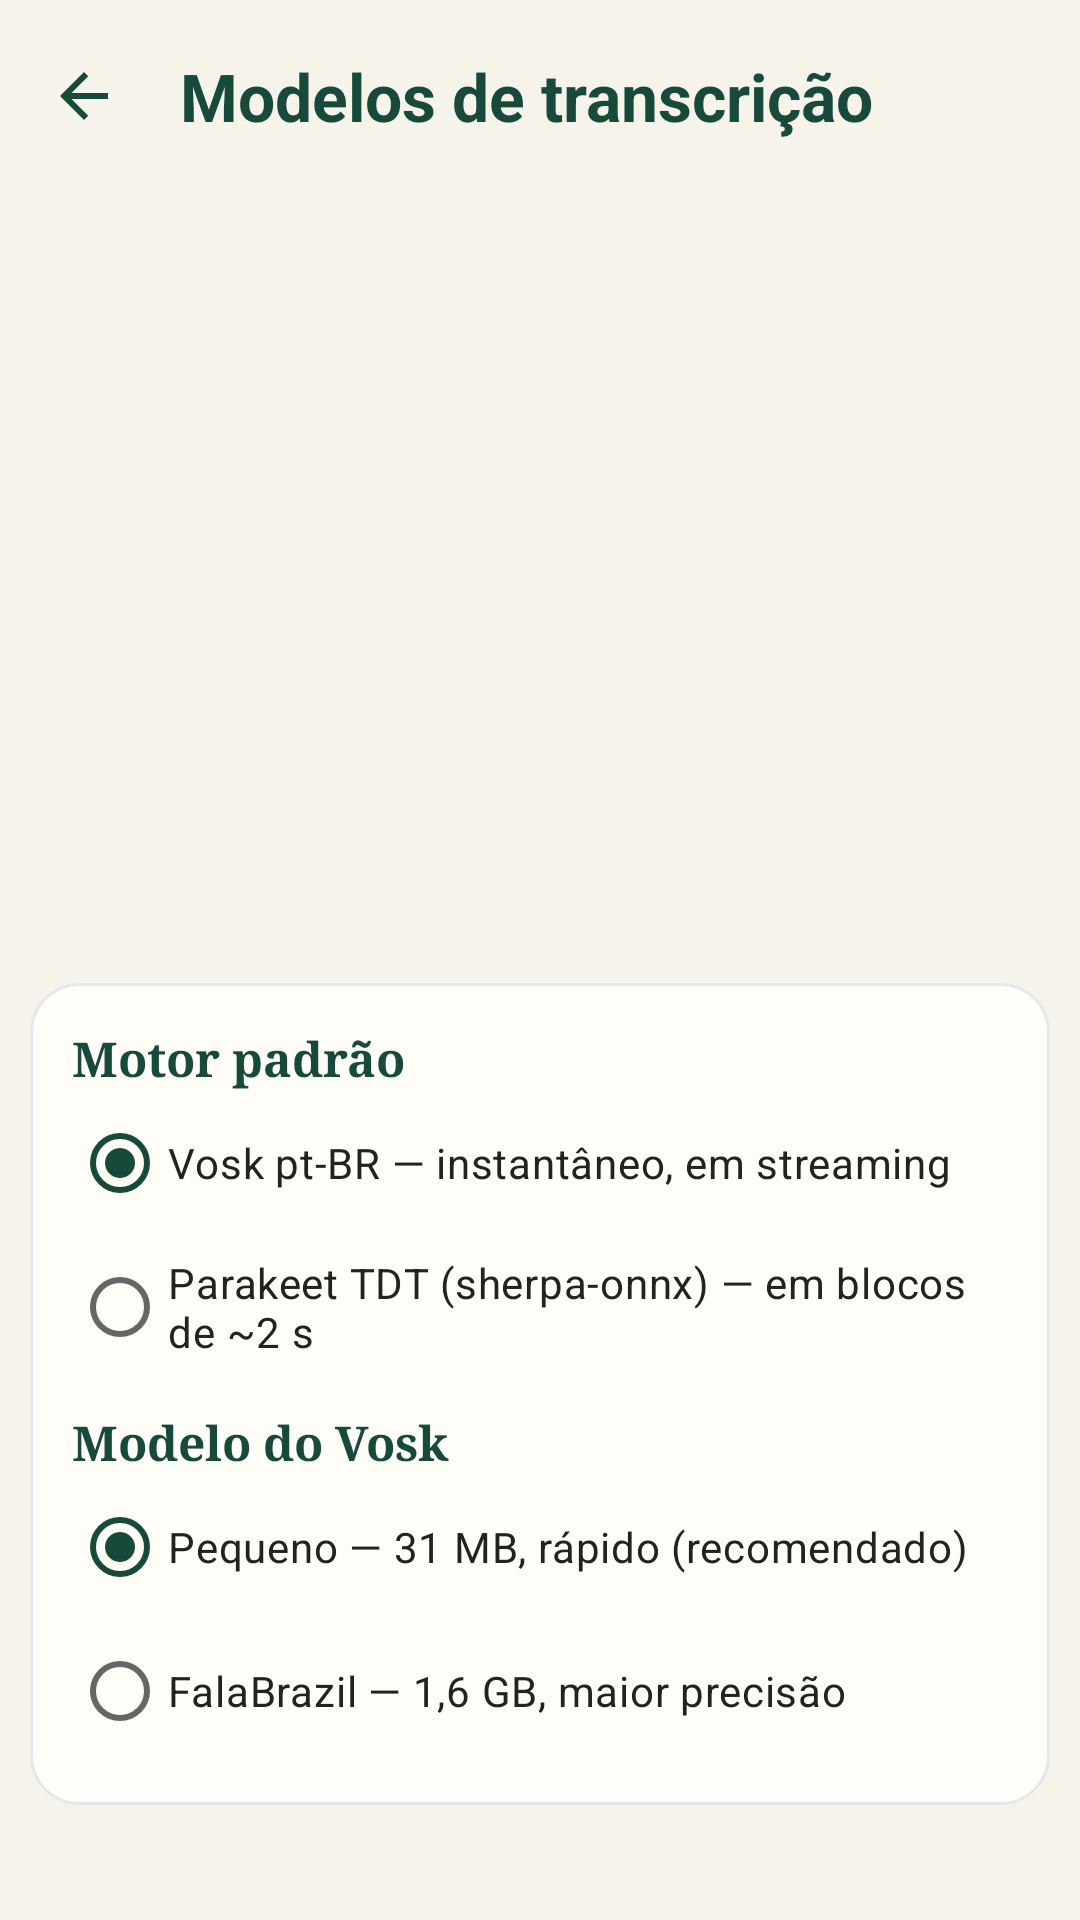

Android layout source for this screen:
<!-- AndroidManifest.xml: application theme AppTheme -->
<!-- res/layout/activity_models.xml -->
<?xml version="1.0" encoding="utf-8"?>
<LinearLayout xmlns:android="http://schemas.android.com/apk/res/android"
    xmlns:app="http://schemas.android.com/apk/res-auto"
    android:layout_width="match_parent"
    android:layout_height="match_parent"
    android:orientation="vertical">

    <com.google.android.material.appbar.MaterialToolbar
        android:id="@+id/toolbar_detail"
        android:layout_width="match_parent"
        android:layout_height="?attr/actionBarSize"
        android:background="@color/cc_paper"
        android:navigationIcon="@drawable/ic_back"
        app:navigationIcon="@drawable/ic_back"
        app:navigationIconTint="@color/cc_green_deep"
        app:title="Modelos de transcrição"
        app:titleTextColor="@color/cc_green_deep"
        app:titleTextAppearance="@style/AppTheme.Title" />

    <androidx.recyclerview.widget.RecyclerView
        android:id="@+id/recycler"
        android:layout_width="match_parent"
        android:layout_height="0dp"
        android:layout_weight="1"
        android:clipToPadding="false" />

    <LinearLayout
        android:layout_width="match_parent"
        android:layout_height="wrap_content"
        android:layout_margin="10dp"
        android:background="@drawable/card_bg"
        android:orientation="vertical"
        android:padding="14dp">

        <TextView
            android:layout_width="match_parent"
            android:layout_height="wrap_content"
            android:fontFamily="serif"
            android:text="Motor padrão"
            android:textColor="@color/cc_green_deep"
            android:textSize="16sp"
            android:textStyle="bold" />

        <RadioGroup
            android:id="@+id/rg_engine"
            android:layout_width="match_parent"
            android:layout_height="wrap_content"
            android:orientation="vertical">

            <RadioButton
                android:id="@+id/rb_vosk"
                android:layout_width="match_parent"
                android:layout_height="wrap_content"
                android:checked="true"
                android:text="Vosk pt-BR — instantâneo, em streaming"
                android:textColor="@color/cc_ink" />

            <RadioButton
                android:id="@+id/rb_sherpa"
                android:layout_width="match_parent"
                android:layout_height="wrap_content"
                android:text="Parakeet TDT (sherpa-onnx) — em blocos de ~2 s"
                android:textColor="@color/cc_ink" />
        </RadioGroup>

        <TextView
            android:layout_width="match_parent"
            android:layout_height="wrap_content"
            android:layout_marginTop="10dp"
            android:fontFamily="serif"
            android:text="Modelo do Vosk"
            android:textColor="@color/cc_green_deep"
            android:textSize="16sp"
            android:textStyle="bold" />

        <RadioGroup
            android:id="@+id/rg_vosk"
            android:layout_width="match_parent"
            android:layout_height="wrap_content"
            android:orientation="vertical">

            <RadioButton
                android:id="@+id/rb_small"
                android:layout_width="match_parent"
                android:layout_height="wrap_content"
                android:checked="true"
                android:text="Pequeno — 31 MB, rápido (recomendado)"
                android:textColor="@color/cc_ink" />

            <RadioButton
                android:id="@+id/rb_big"
                android:layout_width="match_parent"
                android:layout_height="wrap_content"
                android:text="FalaBrazil — 1,6 GB, maior precisão"
                android:textColor="@color/cc_ink" />
        </RadioGroup>
    </LinearLayout>

    <TextView
        android:id="@+id/tv_status"
        android:layout_width="match_parent"
        android:layout_height="wrap_content"
        android:paddingStart="14dp"
        android:paddingEnd="14dp"
        android:paddingBottom="12dp"
        android:textColor="@color/cc_ink_faint"
        android:textSize="12sp" />
</LinearLayout>
<!-- resources referenced by this layout -->
<resources>
  <color name="cc_green_deep">#174A3A</color>
  <color name="cc_ink">#222222</color>
  <color name="cc_ink_faint">#7C8A82</color>
  <color name="cc_paper">#F6F3EA</color>
  <!-- drawable card_bg (drawable) -->
  <?xml version="1.0" encoding="utf-8"?>
  <shape xmlns:android="http://schemas.android.com/apk/res/android" android:shape="rectangle">
      <solid android:color="@color/cc_paper_card" />
      <stroke android:width="1dp" android:color="@color/cc_line" />
      <corners android:radius="16dp" />
  </shape>
  <!-- drawable ic_back (drawable) -->
  ﻿<vector xmlns:android="http://schemas.android.com/apk/res/android"
      android:width="24dp" android:height="24dp"
      android:viewportWidth="24" android:viewportHeight="24">
      <path android:fillColor="#000000"
          android:pathData="M20,11H7.83l5.59,-5.59L12,4l-8,8 8,8 1.41,-1.41L7.83,13H20v-2z"/>
  </vector>
  <style name="AppTheme.Title" parent="TextAppearance.Material3.TitleLarge">
          <item name="android:fontFamily">serif</item>
          <item name="android:textColor">@color/cc_green_deep</item>
          <item name="android:textStyle">bold</item>
      </style>
  <style name="AppTheme" parent="Theme.Material3.DayNight.NoActionBar">
          <item name="colorPrimary">@color/cc_green_deep</item>
          <item name="colorOnPrimary">@color/cc_paper</item>
          <item name="colorSecondary">@color/cc_green</item>
          <item name="colorOnSecondary">@color/cc_paper</item>
          <item name="colorError">@color/cc_red</item>
          <item name="android:colorBackground">@color/cc_paper</item>
          <item name="colorSurface">@color/cc_paper_card</item>
          <item name="colorOnSurface">@color/cc_ink</item>
          <item name="colorSurfaceVariant">@color/cc_green_soft</item>
          <item name="colorOnSurfaceVariant">@color/cc_ink_soft</item>
          <item name="colorSecondaryContainer">@color/cc_green_deep</item>
          <item name="colorOnSecondaryContainer">@color/cc_paper</item>
          <item name="colorPrimaryContainer">@color/cc_green_soft</item>
          <item name="colorOnPrimaryContainer">@color/cc_green_deep</item>
          <item name="android:statusBarColor">@color/cc_paper</item>
          <item name="android:windowLightStatusBar">true</item>
          <item name="android:navigationBarColor">@color/cc_paper</item>
      </style>
  <color name="cc_paper_card">#FFFDF7</color>
  <color name="cc_line">#E5E7EB</color>
  <color name="cc_green">#1B7A43</color>
  <color name="cc_red">#DC2626</color>
  <color name="cc_green_soft">#E3EFE9</color>
  <color name="cc_ink_soft">#666666</color>
</resources>
